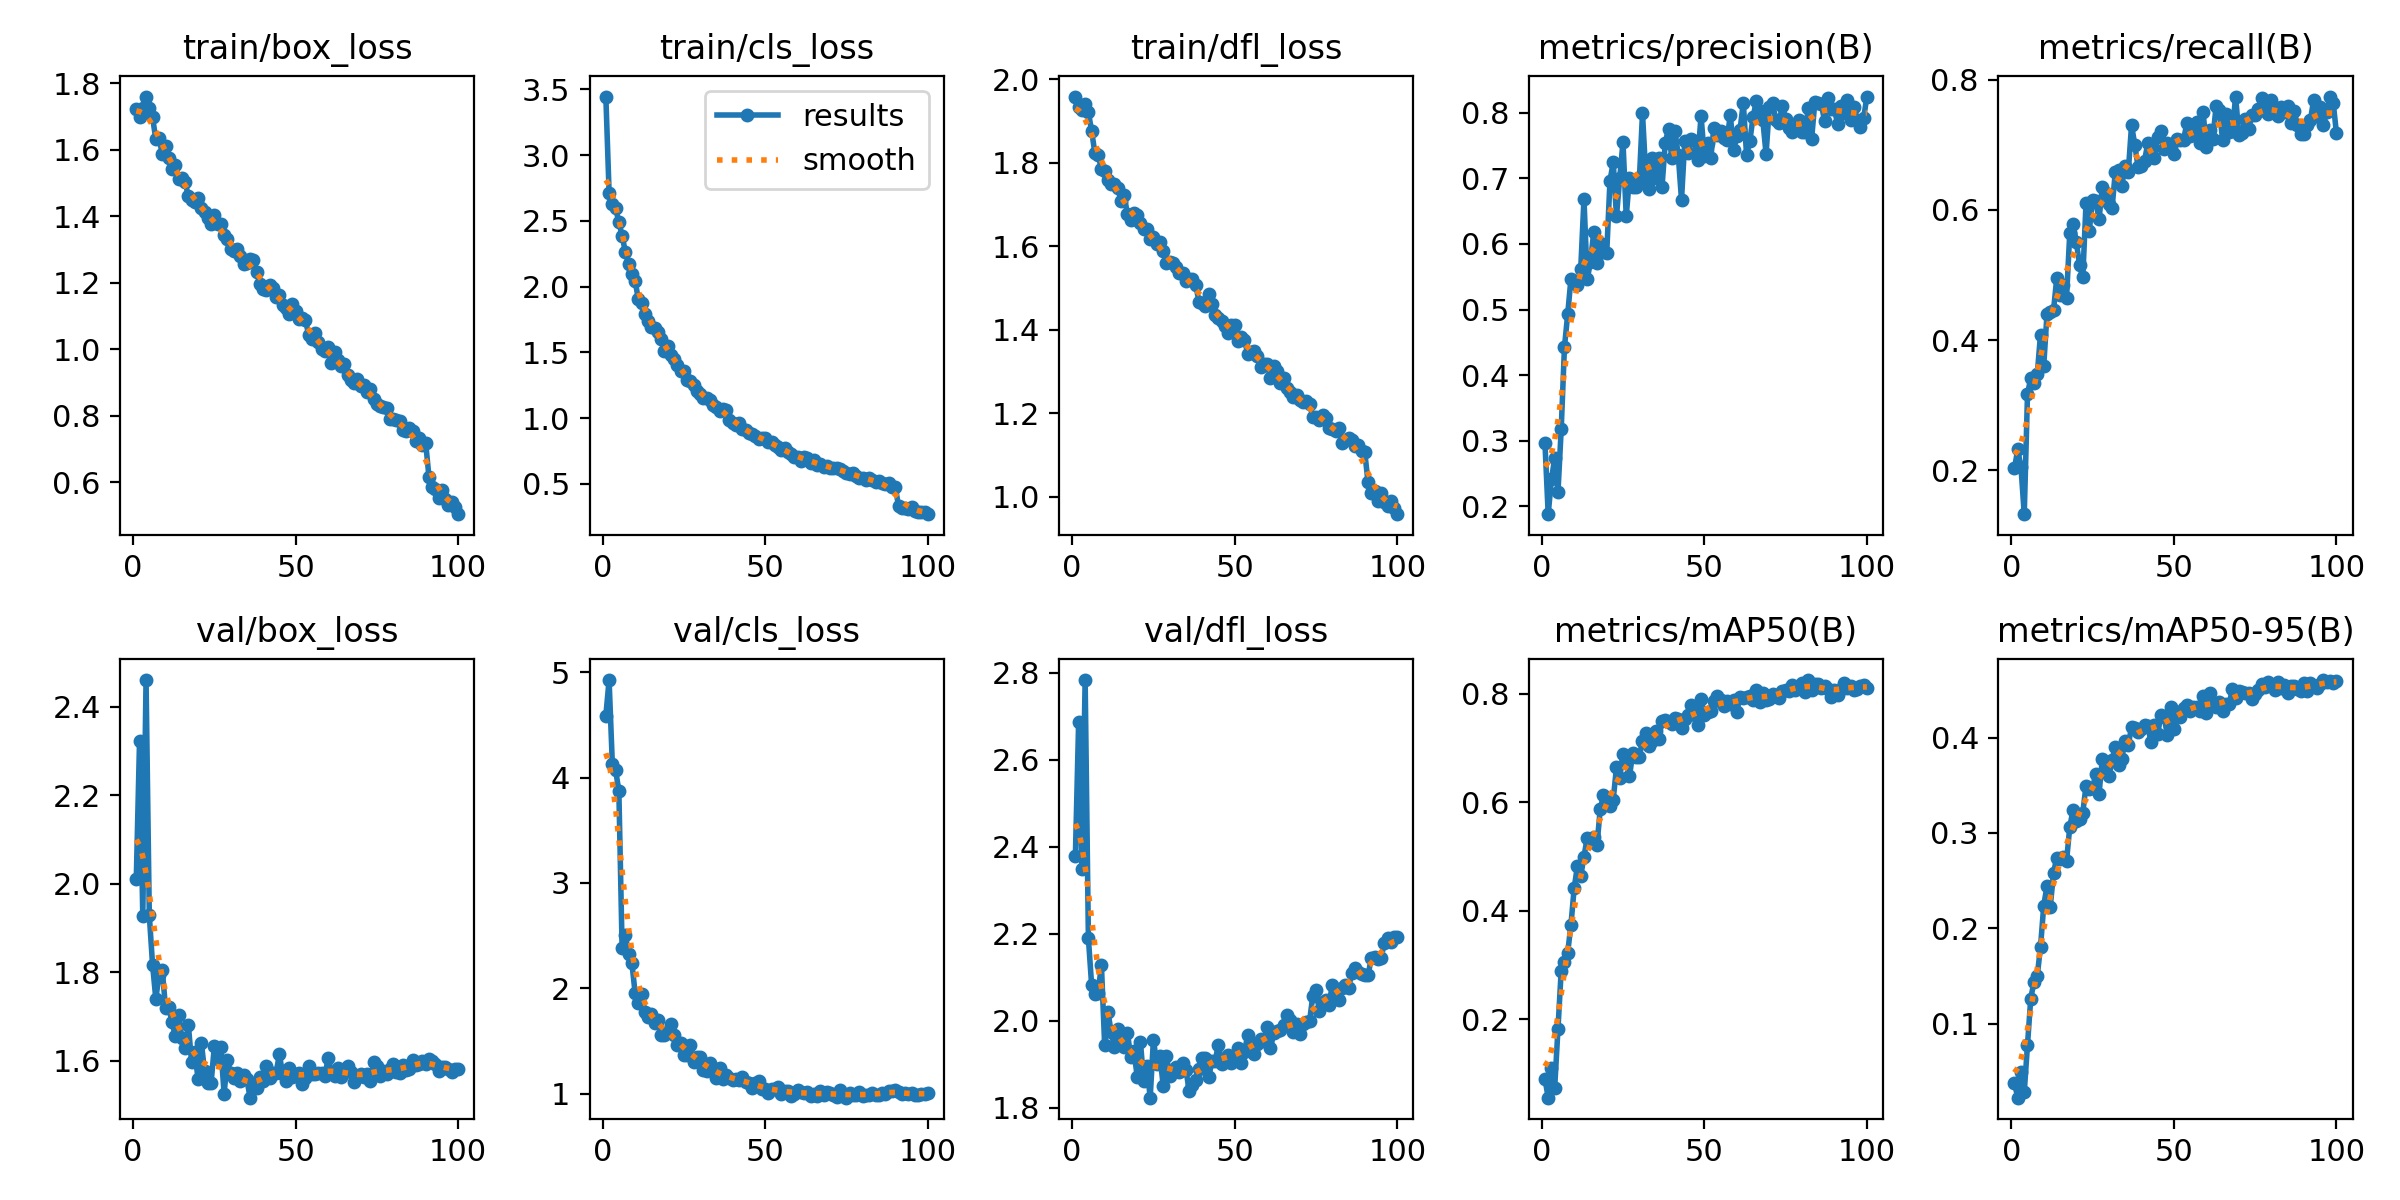

Values plotted in this chart, from the file beside it:
epoch, time, train/box_loss, train/cls_loss, train/dfl_loss, metrics/precision(B), metrics/recall(B), metrics/mAP50(B), metrics/mAP50-95(B), val/box_loss, val/cls_loss, val/dfl_loss, lr/pg0, lr/pg1, lr/pg2
1, 53.34, 1.723, 3.446, 1.958, 0.2971, 0.2033, 0.09027, 0.03755, 2.011, 4.587, 2.379, 0.0002739, 0.0002739, 0.0002739
2, 106.5, 1.7, 2.715, 1.933, 0.1882, 0.2324, 0.05554, 0.02223, 2.323, 4.925, 2.687, 0.0005461, 0.0005461, 0.0005461
3, 159.9, 1.724, 2.625, 1.927, 0.2411, 0.2047, 0.1107, 0.04958, 1.927, 4.127, 2.348, 0.0008128, 0.0008128, 0.0008128
4, 212.4, 1.76, 2.595, 1.939, 0.2734, 0.1329, 0.07425, 0.02796, 2.46, 4.07, 2.783, 0.0008083, 0.0008083, 0.0008083
5, 265.2, 1.726, 2.493, 1.92, 0.2213, 0.3169, 0.1817, 0.07771, 1.929, 3.877, 2.189, 0.0008, 0.0008, 0.0008
6, 317.8, 1.698, 2.387, 1.876, 0.3173, 0.342, 0.2898, 0.1262, 1.818, 2.388, 2.081, 0.0007918, 0.0007918, 0.0007918
7, 370.4, 1.632, 2.264, 1.823, 0.4427, 0.3338, 0.3059, 0.144, 1.74, 2.504, 2.061, 0.0007835, 0.0007835, 0.0007835
8, 423.1, 1.636, 2.169, 1.818, 0.4929, 0.3475, 0.3229, 0.1501, 1.794, 2.33, 2.064, 0.0007753, 0.0007753, 0.0007753
9, 475.9, 1.587, 2.093, 1.785, 0.547, 0.4086, 0.3746, 0.1803, 1.804, 2.243, 2.128, 0.000767, 0.000767, 0.000767
10, 528.6, 1.611, 2.042, 1.779, 0.5441, 0.361, 0.4422, 0.2238, 1.72, 1.957, 1.943, 0.0007588, 0.0007588, 0.0007588
11, 581.1, 1.575, 1.904, 1.759, 0.5377, 0.4405, 0.4828, 0.2445, 1.721, 1.863, 2.019, 0.0007505, 0.0007505, 0.0007505
12, 633.9, 1.541, 1.874, 1.749, 0.5613, 0.4436, 0.4635, 0.2224, 1.687, 1.948, 1.974, 0.0007423, 0.0007423, 0.0007423
13, 686.8, 1.553, 1.789, 1.749, 0.6682, 0.4458, 0.4999, 0.258, 1.656, 1.781, 1.94, 0.000734, 0.000734, 0.000734
14, 739.3, 1.513, 1.738, 1.74, 0.5459, 0.4951, 0.5346, 0.2741, 1.704, 1.729, 1.981, 0.0007258, 0.0007258, 0.0007258
15, 792.5, 1.515, 1.691, 1.709, 0.5724, 0.4699, 0.5262, 0.2725, 1.652, 1.756, 1.943, 0.0007175, 0.0007175, 0.0007175
16, 845.1, 1.504, 1.683, 1.722, 0.6178, 0.4845, 0.5355, 0.2748, 1.629, 1.668, 1.939, 0.0007093, 0.0007093, 0.0007093
17, 897.9, 1.46, 1.655, 1.677, 0.5706, 0.4649, 0.5209, 0.2702, 1.682, 1.699, 1.972, 0.0007011, 0.0007011, 0.0007011
18, 950.6, 1.45, 1.6, 1.664, 0.6017, 0.5643, 0.5868, 0.3063, 1.597, 1.562, 1.917, 0.0006928, 0.0006928, 0.0006928
19, 1003, 1.444, 1.508, 1.68, 0.5879, 0.5789, 0.6132, 0.3237, 1.619, 1.561, 1.931, 0.0006846, 0.0006846, 0.0006846
20, 1056, 1.455, 1.544, 1.673, 0.5859, 0.5512, 0.5973, 0.313, 1.559, 1.593, 1.871, 0.0006763, 0.0006763, 0.0006763
21, 1108, 1.426, 1.476, 1.655, 0.6961, 0.5155, 0.5939, 0.3147, 1.641, 1.662, 1.951, 0.0006681, 0.0006681, 0.0006681
22, 1161, 1.412, 1.449, 1.642, 0.7241, 0.4965, 0.605, 0.3211, 1.577, 1.563, 1.861, 0.0006598, 0.0006598, 0.0006598
23, 1213, 1.394, 1.404, 1.641, 0.642, 0.6102, 0.6643, 0.3497, 1.551, 1.465, 1.895, 0.0006516, 0.0006516, 0.0006516
24, 1266, 1.377, 1.357, 1.616, 0.7001, 0.5677, 0.6451, 0.3456, 1.55, 1.481, 1.823, 0.0006433, 0.0006433, 0.0006433
25, 1318, 1.404, 1.355, 1.622, 0.7551, 0.6157, 0.6885, 0.3475, 1.633, 1.366, 1.956, 0.0006351, 0.0006351, 0.0006351
26, 1371, 1.377, 1.286, 1.606, 0.6421, 0.614, 0.6784, 0.3613, 1.604, 1.37, 1.901, 0.0006268, 0.0006268, 0.0006268
27, 1424, 1.377, 1.285, 1.61, 0.7009, 0.5854, 0.6484, 0.3409, 1.631, 1.466, 1.919, 0.0006186, 0.0006186, 0.0006186
28, 1476, 1.343, 1.254, 1.588, 0.6873, 0.6349, 0.6903, 0.3771, 1.526, 1.301, 1.85, 0.0006103, 0.0006103, 0.0006103
29, 1529, 1.331, 1.207, 1.56, 0.6862, 0.6261, 0.6842, 0.3694, 1.602, 1.353, 1.919, 0.0006021, 0.0006021, 0.0006021
30, 1581, 1.301, 1.182, 1.561, 0.6941, 0.6087, 0.6837, 0.3602, 1.572, 1.351, 1.873, 0.0005938, 0.0005938, 0.0005938
31, 1633, 1.296, 1.151, 1.56, 0.7989, 0.6026, 0.7135, 0.3769, 1.562, 1.227, 1.885, 0.0005856, 0.0005856, 0.0005856
32, 1686, 1.302, 1.151, 1.549, 0.7057, 0.658, 0.7283, 0.3899, 1.573, 1.215, 1.892, 0.0005774, 0.0005774, 0.0005774
33, 1739, 1.282, 1.135, 1.536, 0.6839, 0.6606, 0.7035, 0.3709, 1.555, 1.29, 1.882, 0.0005691, 0.0005691, 0.0005691
34, 1791, 1.257, 1.103, 1.535, 0.7311, 0.6365, 0.7123, 0.3777, 1.568, 1.219, 1.902, 0.0005609, 0.0005609, 0.0005609
35, 1843, 1.26, 1.087, 1.516, 0.701, 0.6677, 0.7309, 0.3967, 1.558, 1.152, 1.886, 0.0005526, 0.0005526, 0.0005526
36, 1896, 1.271, 1.052, 1.52, 0.7314, 0.6586, 0.7169, 0.3924, 1.517, 1.248, 1.839, 0.0005444, 0.0005444, 0.0005444
37, 1948, 1.267, 1.07, 1.521, 0.6865, 0.73, 0.7504, 0.4112, 1.543, 1.143, 1.853, 0.0005361, 0.0005361, 0.0005361
38, 2001, 1.233, 1.061, 1.508, 0.7542, 0.6996, 0.7508, 0.4106, 1.539, 1.175, 1.862, 0.0005279, 0.0005279, 0.0005279
39, 2053, 1.197, 0.9814, 1.467, 0.7752, 0.6658, 0.7483, 0.4059, 1.565, 1.147, 1.888, 0.0005196, 0.0005196, 0.0005196
40, 2105, 1.181, 0.9637, 1.464, 0.7307, 0.6679, 0.7434, 0.4094, 1.555, 1.133, 1.914, 0.0005114, 0.0005114, 0.0005114
41, 2158, 1.179, 0.9491, 1.458, 0.7717, 0.6754, 0.7558, 0.4133, 1.589, 1.139, 1.913, 0.0005031, 0.0005031, 0.0005031
42, 2210, 1.194, 0.9608, 1.485, 0.7348, 0.7024, 0.7543, 0.4118, 1.56, 1.133, 1.87, 0.0004949, 0.0004949, 0.0004949
43, 2263, 1.184, 0.9202, 1.462, 0.6672, 0.6859, 0.7361, 0.3951, 1.572, 1.159, 1.907, 0.0004866, 0.0004866, 0.0004866
44, 2315, 1.158, 0.9095, 1.435, 0.757, 0.6797, 0.7538, 0.4136, 1.573, 1.116, 1.908, 0.0004784, 0.0004784, 0.0004784
45, 2368, 1.163, 0.8862, 1.428, 0.7385, 0.7113, 0.7605, 0.4034, 1.615, 1.1, 1.945, 0.0004701, 0.0004701, 0.0004701
46, 2420, 1.134, 0.8766, 1.422, 0.7599, 0.7213, 0.7787, 0.4236, 1.571, 1.051, 1.901, 0.0004619, 0.0004619, 0.0004619
47, 2473, 1.124, 0.8628, 1.408, 0.7567, 0.6929, 0.7614, 0.4216, 1.555, 1.106, 1.911, 0.0004537, 0.0004537, 0.0004537
48, 2525, 1.105, 0.8374, 1.391, 0.7277, 0.7018, 0.7427, 0.4029, 1.583, 1.12, 1.92, 0.0004454, 0.0004454, 0.0004454
49, 2578, 1.135, 0.8499, 1.411, 0.7951, 0.6951, 0.7908, 0.432, 1.563, 1.042, 1.903, 0.0004372, 0.0004372, 0.0004372
50, 2630, 1.113, 0.8483, 1.411, 0.7345, 0.6855, 0.7602, 0.4092, 1.57, 1.048, 1.919, 0.0004289, 0.0004289, 0.0004289
51, 2682, 1.092, 0.8142, 1.373, 0.7537, 0.7091, 0.7656, 0.4273, 1.573, 1.013, 1.937, 0.0004207, 0.0004207, 0.0004207
52, 2735, 1.095, 0.8156, 1.382, 0.7315, 0.7066, 0.7687, 0.4213, 1.549, 1.048, 1.902, 0.0004124, 0.0004124, 0.0004124
53, 2787, 1.088, 0.796, 1.376, 0.776, 0.707, 0.7861, 0.4313, 1.562, 1.045, 1.927, 0.0004042, 0.0004042, 0.0004042
54, 2839, 1.044, 0.7796, 1.342, 0.7653, 0.7333, 0.7959, 0.4346, 1.589, 1.06, 1.968, 0.0003959, 0.0003959, 0.0003959
55, 2892, 1.031, 0.755, 1.346, 0.7721, 0.7131, 0.7883, 0.4281, 1.57, 1.001, 1.949, 0.0003877, 0.0003877, 0.0003877
56, 2945, 1.049, 0.7729, 1.349, 0.7617, 0.7188, 0.7774, 0.4325, 1.57, 1.03, 1.924, 0.0003794, 0.0003794, 0.0003794
57, 2997, 1.022, 0.741, 1.338, 0.7584, 0.7355, 0.7864, 0.4325, 1.573, 1.031, 1.946, 0.0003712, 0.0003712, 0.0003712
58, 3050, 1, 0.7248, 1.311, 0.7964, 0.702, 0.7817, 0.4278, 1.574, 0.9767, 1.958, 0.0003629, 0.0003629, 0.0003629
59, 3102, 0.9953, 0.7015, 1.318, 0.7423, 0.75, 0.7886, 0.4434, 1.565, 1.003, 1.953, 0.0003547, 0.0003547, 0.0003547
60, 3154, 1.006, 0.705, 1.318, 0.7638, 0.6966, 0.7672, 0.4259, 1.607, 1.036, 1.986, 0.0003464, 0.0003464, 0.0003464
... 40 more rows
